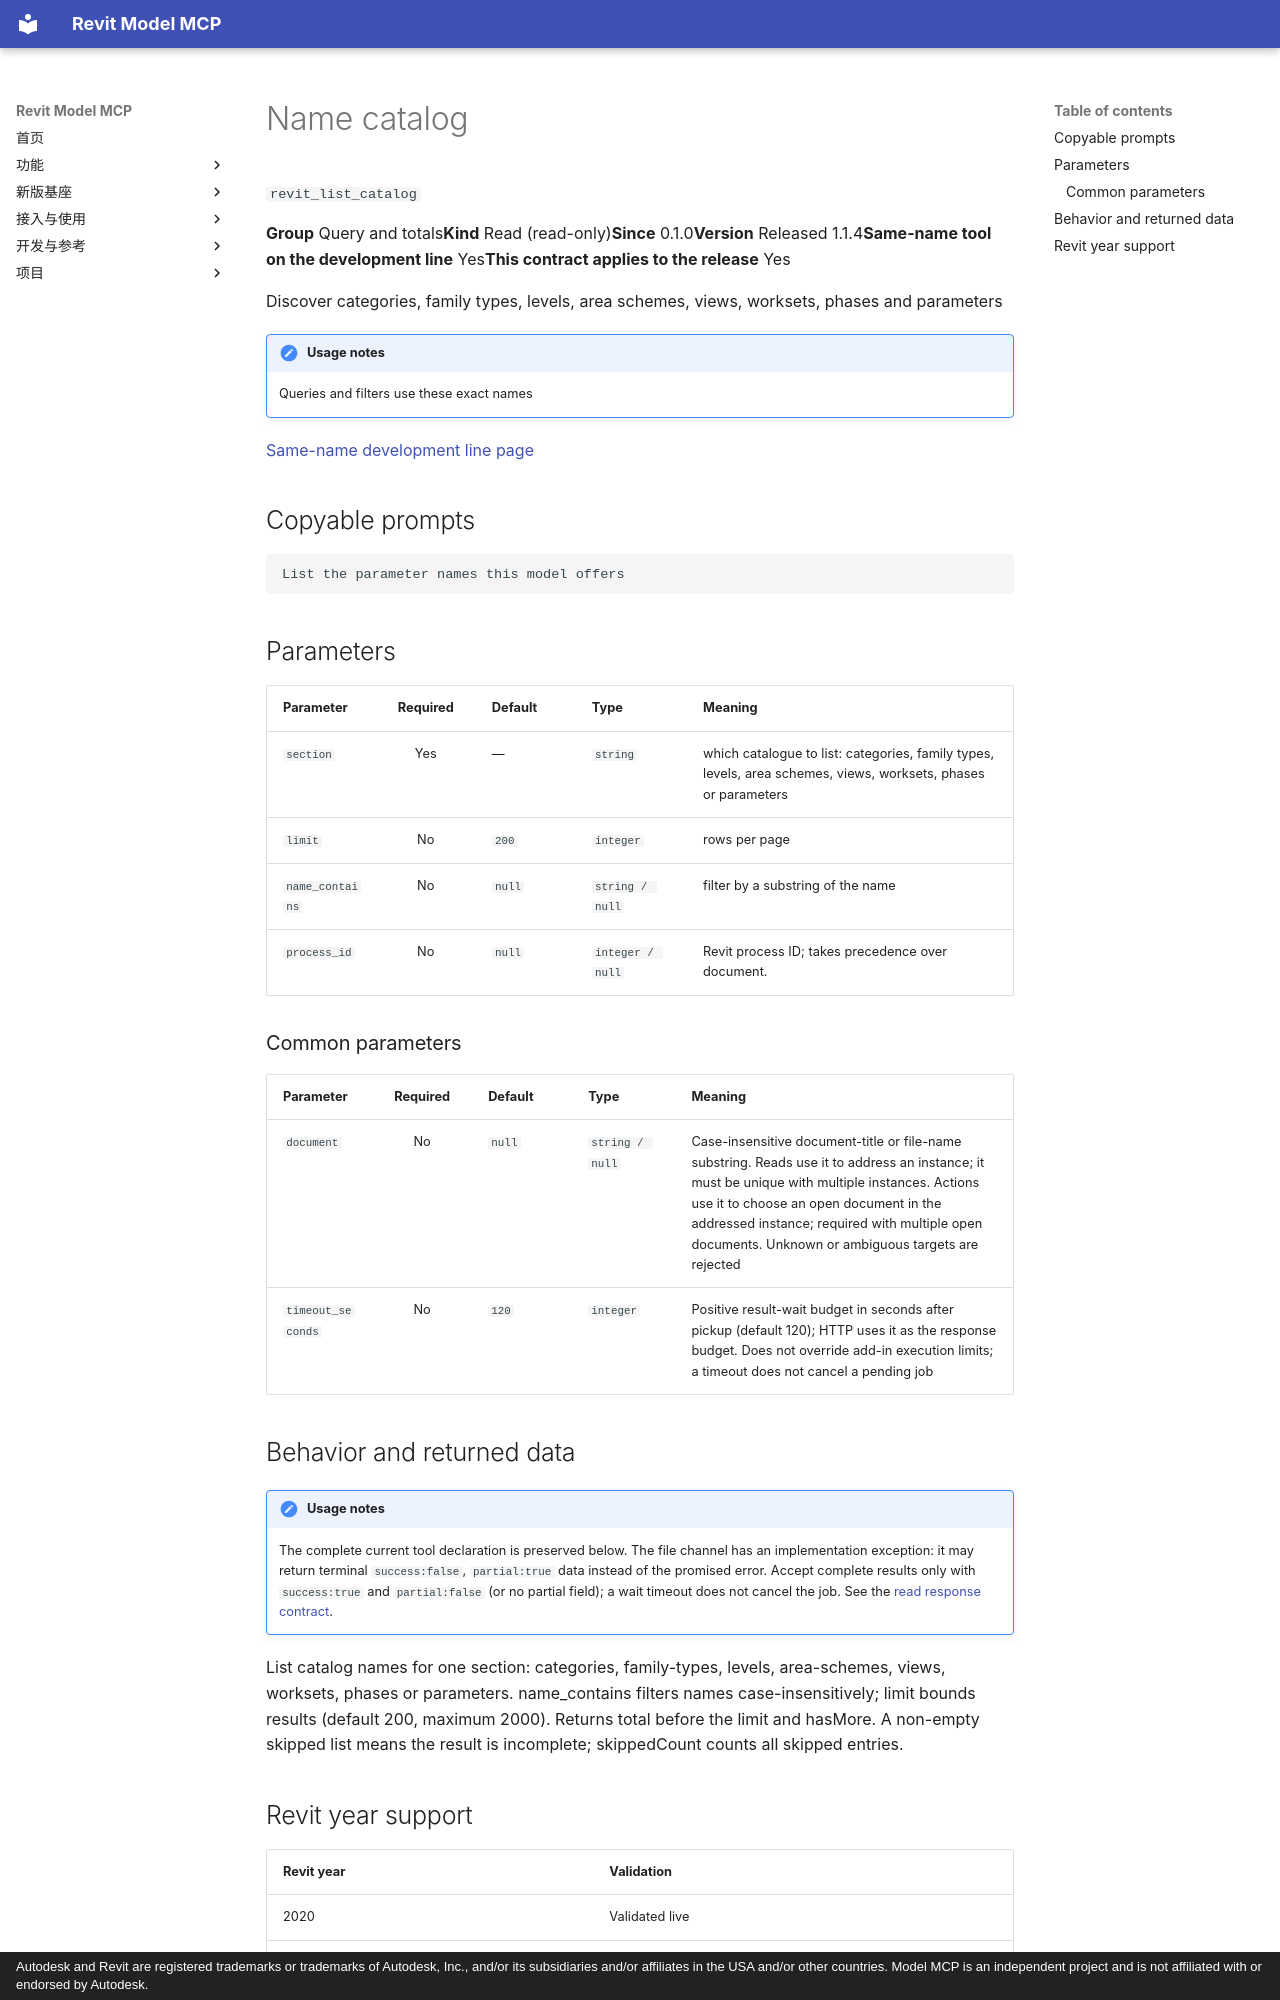

repository: vibe-bimer/smart-revit · page: features/revit_list_catalog.en/index.html · generator: mkdocs · copyright: Autodesk and Revit are registered trademarks or trademarks of Autodesk, Inc., and/or its subsidiaries and/or affiliates in the USA and/or other countries. Model MCP is an independent project and is not affiliated with or endorsed by Autodesk.

---
description: "Discover categories, family types, levels, area schemes, views, worksets, phases and parameters"
---

# Name catalog

`revit_list_catalog`

<p class="facts"><span><b>Group</b> Query and totals</span><span><b>Kind</b> Read (read-only)</span><span><b>Since</b> 0.1.0</span><span><b>Version</b> Released 1.1.4</span><span><b>Same-name tool on the development line</b> Yes</span><span><b>This contract applies to the release</b> Yes</span></p>

Discover categories, family types, levels, area schemes, views, worksets, phases and parameters

!!! note "Usage notes"
    Queries and filters use these exact names

[Same-name development line page](../platform/revit_list_catalog.md)

## Copyable prompts {#prompts}

```text
List the parameter names this model offers
```

## Parameters {#parameters}

<div class="rmc-tablewrap" markdown="1">

| Parameter {scope=col} | Required {scope=col} | Default {scope=col} | Type {scope=col} | Meaning {scope=col} |
| --- | :--: | --- | --- | --- |
| `section` | Yes | — | `string` | which catalogue to list: categories, family types, levels, area schemes, views, worksets, phases or parameters |
| `limit` | No | `200` | `integer` | rows per page |
| `name_contains` | No | `null` | `string / null` | filter by a substring of the name |
| `process_id` | No | `null` | `integer / null` | Revit process ID; takes precedence over document. |

</div>

### Common parameters {#common-parameters}

<div class="rmc-tablewrap" markdown="1">

| Parameter {scope=col} | Required {scope=col} | Default {scope=col} | Type {scope=col} | Meaning {scope=col} |
| --- | :--: | --- | --- | --- |
| `document` | No | `null` | `string / null` | Case-insensitive document-title or file-name substring. Reads use it to address an instance; it must be unique with multiple instances. Actions use it to choose an open document in the addressed instance; required with multiple open documents. Unknown or ambiguous targets are rejected |
| `timeout_seconds` | No | `120` | `integer` | Positive result-wait budget in seconds after pickup (default 120); HTTP uses it as the response budget. Does not override add-in execution limits; a timeout does not cancel a pending job |

</div>

## Behavior and returned data {#contract}

!!! note "Usage notes"
    The complete current tool declaration is preserved below. The file channel has an implementation exception: it may return terminal `success:false`, `partial:true` data instead of the promised error. Accept complete results only with `success:true` and `partial:false` (or no partial field); a wait timeout does not cancel the job. See the [read response contract](../tools.md).

List catalog names for one section: categories, family-types, levels, area-schemes, views, worksets, phases or parameters. name_contains filters names case-insensitively; limit bounds results (default 200, maximum 2000). Returns total before the limit and hasMore. A non-empty skipped list means the result is incomplete; skippedCount counts all skipped entries.
